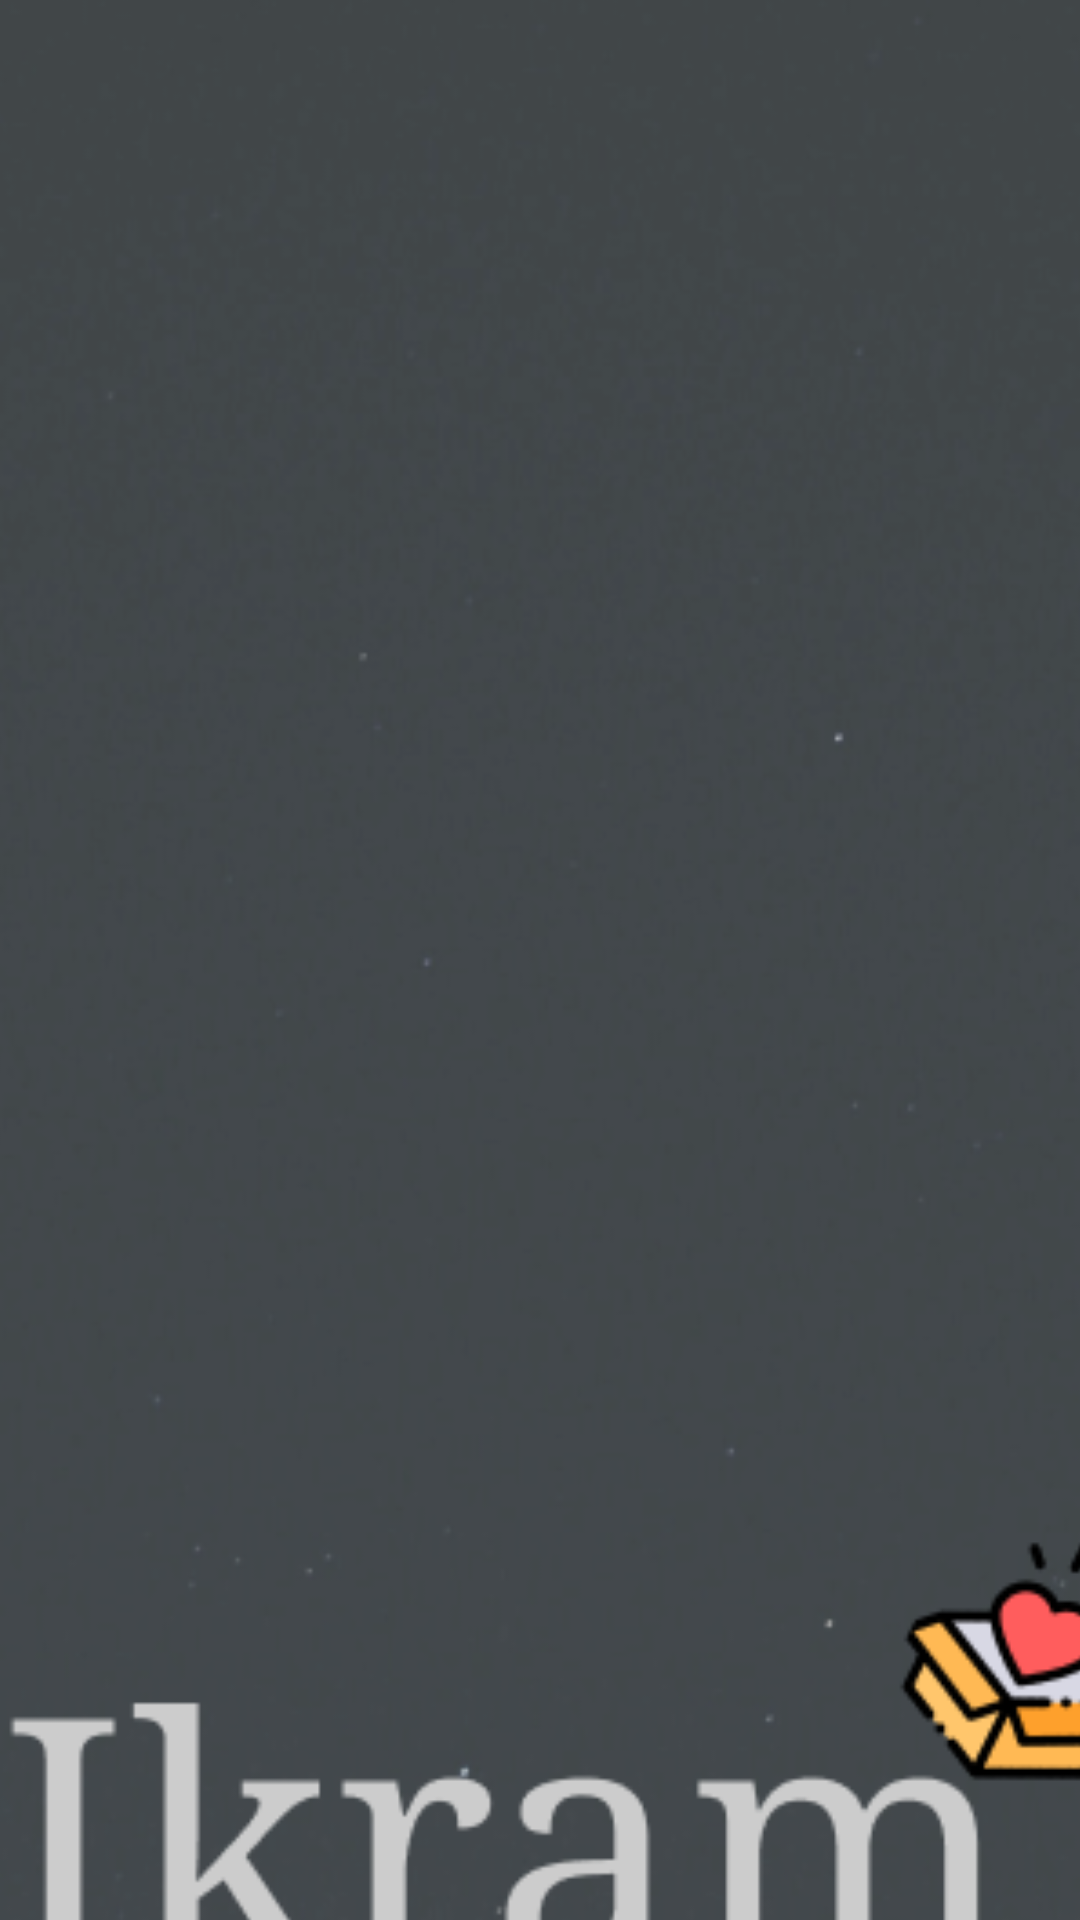

Here is an Android app screen rendered from its layout file. Give the layout XML and the strings, colors and styles it references.
<!-- AndroidManifest.xml: application theme Theme.Ekram -->
<!-- res/layout/fragment_splash_screen.xml -->
<?xml version="1.0" encoding="utf-8"?>
<androidx.constraintlayout.widget.ConstraintLayout
    xmlns:android="http://schemas.android.com/apk/res/android"
    xmlns:tools="http://schemas.android.com/tools"
    xmlns:app="http://schemas.android.com/apk/res-auto"
    android:layout_width="match_parent"
    android:layout_height="match_parent"
    tools:context=".SplashScreenFragment">

    <ImageView
        android:id="@+id/imageView4"
        android:layout_width="436dp"
        android:layout_height="743dp"
        android:scaleType="centerCrop"
        app:layout_constraintBaseline_toBaselineOf="parent"
        app:layout_constraintEnd_toEndOf="parent"
        app:layout_constraintStart_toStartOf="parent"
        app:srcCompat="@drawable/splash"/>

</androidx.constraintlayout.widget.ConstraintLayout>
<!-- resources referenced by this layout -->
<resources>
  <!-- drawable splash: png bitmap (drawable, 101519 bytes) -->
  <style name="Theme.Ekram" parent="Theme.MaterialComponents.DayNight.NoActionBar">
          
          <item name="colorPrimary">@color/purple_500</item>
          <item name="colorPrimaryVariant">#C3BCBC</item>
          <item name="colorOnPrimary">@color/white</item>
          
          <item name="colorSecondary">@color/teal_200</item>
          <item name="colorSecondaryVariant">@color/teal_700</item>
          <item name="colorOnSecondary">@color/black</item>
          
          <item name="android:statusBarColor" tools:targetApi="l">?attr/colorPrimaryVariant</item>
          
      </style>
  <!-- not gathered from this repository: default colours our renderer supplied (Android Studio template values) -->
  <color name="purple_500">#FF6200EE</color>
  <color name="teal_200">#FF03DAC5</color>
  <color name="teal_700">#FF018786</color>
  <color name="black">#FF000000</color>
  <color name="white">#FFFFFFFF</color>
</resources>
